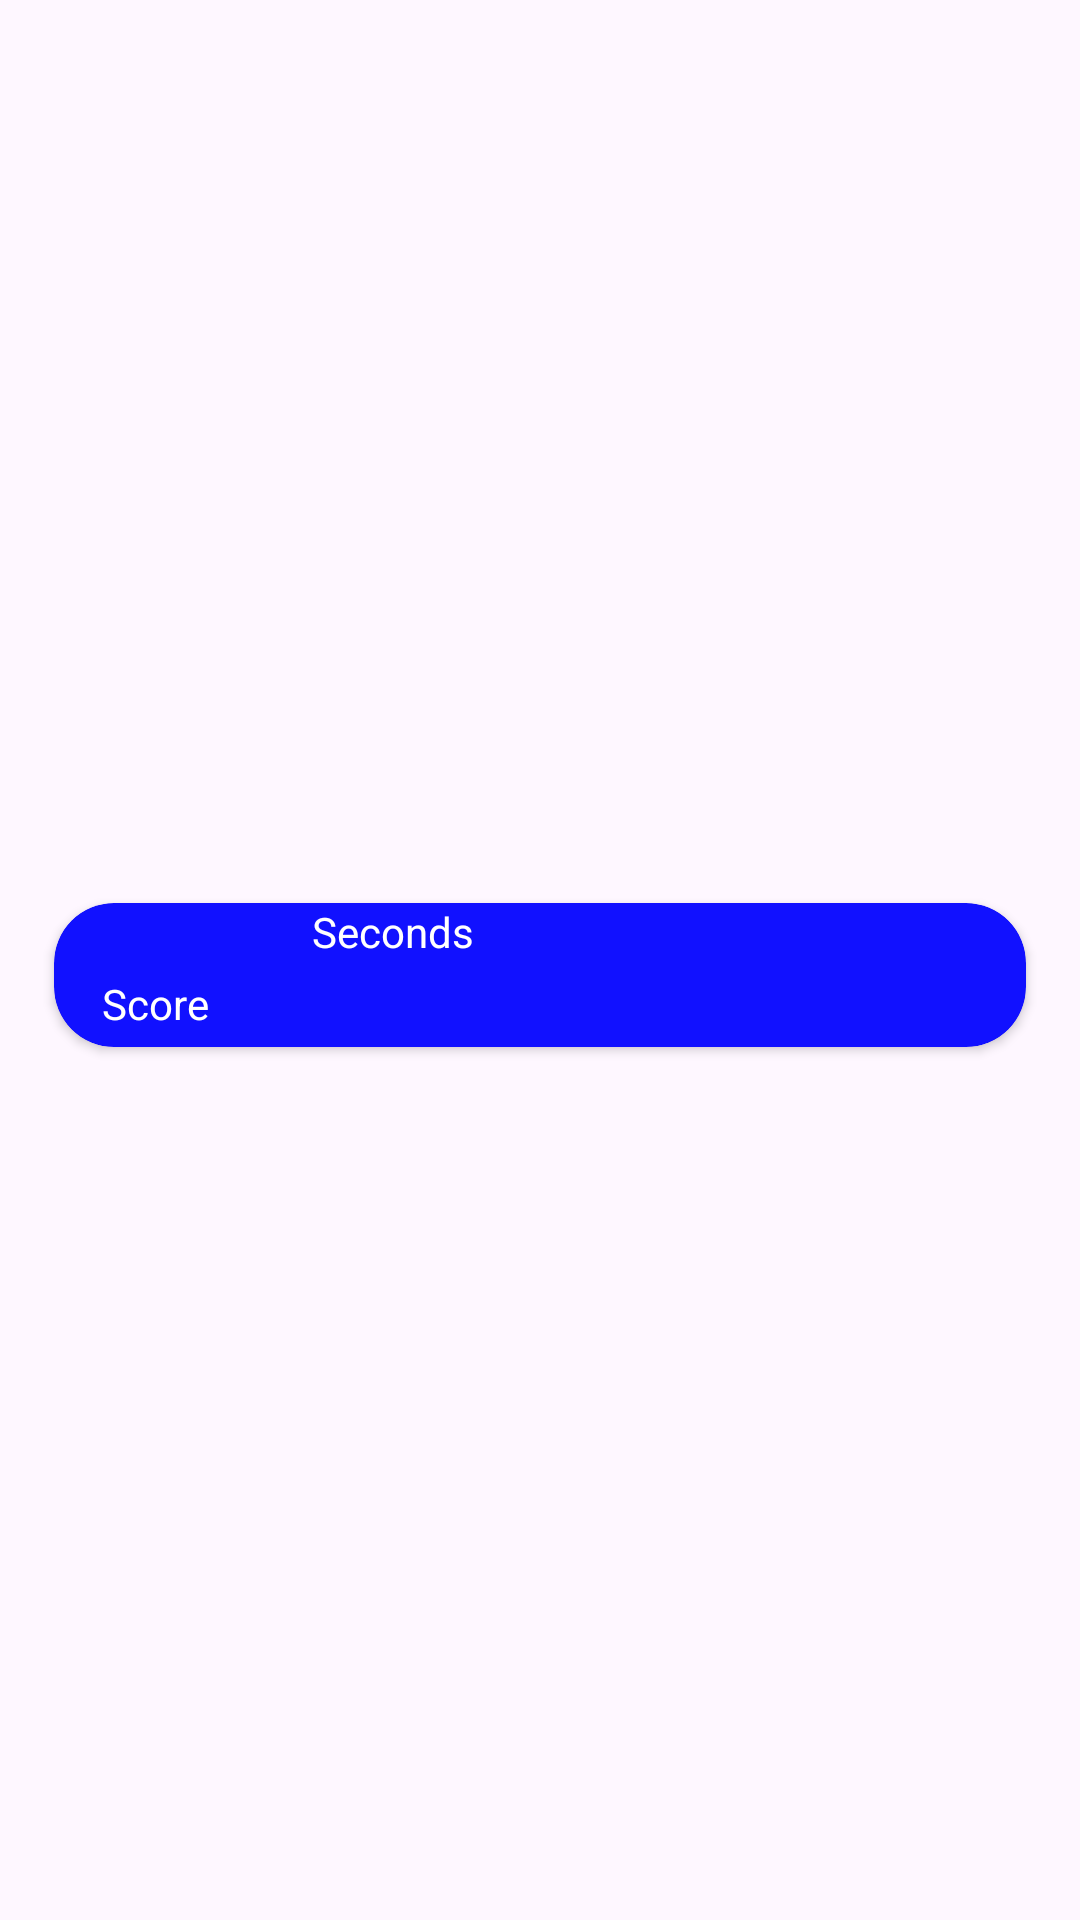

Layout XML and referenced resources for this Android screen:
<!-- AndroidManifest.xml: application theme Theme.DrobyshGame -->
<!-- res/layout/result_layout.xml -->
<?xml version="1.0" encoding="utf-8"?>
<androidx.constraintlayout.widget.ConstraintLayout xmlns:android="http://schemas.android.com/apk/res/android"
    xmlns:app="http://schemas.android.com/apk/res-auto"
    xmlns:tools="http://schemas.android.com/tools"
    android:layout_width="match_parent"
    android:layout_height="wrap_content"
    android:background="?selectableItemBackground"
    android:paddingStart="10dp"
    android:paddingTop="5dp"
    android:paddingEnd="10dp"
    android:paddingBottom="5dp">
    <androidx.cardview.widget.CardView
        android:layout_width="match_parent"
        android:layout_height="wrap_content"
        android:layout_marginTop="15dp"
        android:layout_marginStart="8dp"
        android:layout_marginEnd="8dp"
        android:layout_marginBottom="5dp"
        app:layout_constraintBottom_toBottomOf="parent"
        app:layout_constraintTop_toTopOf="parent"
        app:layout_constraintStart_toStartOf="parent"
        app:layout_constraintEnd_toEndOf="parent"
        app:cardBackgroundColor="#11f"
        app:cardCornerRadius="20dp">
        
        <androidx.constraintlayout.widget.ConstraintLayout
            android:layout_width="match_parent"
            android:layout_height="match_parent">
            <ImageView
                android:layout_marginStart="16dp"
                android:id="@+id/scoreforlay"
                android:layout_width="wrap_content"
                android:layout_height="wrap_content"
                android:src="@drawable/scoreforlay"
                app:layout_constraintBottom_toBottomOf="parent"
                app:layout_constraintTop_toTopOf="parent"
                app:layout_constraintStart_toStartOf="parent">
            </ImageView>

            <TextView
                android:layout_marginStart="16dp"
                android:textColor="@color/white"
                android:id="@+id/hardCodedScore"
                android:layout_width="wrap_content"
                android:layout_height="wrap_content"
                android:text="Score"
                tools:ignore="HardcodedText"

                app:layout_constraintStart_toStartOf="parent"
                app:layout_constraintTop_toBottomOf="@id/scoreforlay"/>

            <TextView
                android:textColor="@color/white"
                android:id="@+id/resScore"
                android:layout_width="28dp"
                android:layout_height="24dp"
                android:layout_marginStart="16dp"
                app:layout_constraintBottom_toTopOf="@id/hardCodedScore"
                app:layout_constraintStart_toEndOf="@id/scoreforlay"
                 />


            <ImageView
                android:id="@+id/clockImg"
                android:layout_marginStart="36dp"
                android:layout_width="wrap_content"
                android:layout_height="wrap_content"
                android:src="@drawable/time"
                app:layout_constraintStart_toEndOf="@id/resScore"
                app:layout_constraintTop_toTopOf="@id/resScore" />

            <TextView
                android:layout_marginStart="26dp"
                android:layout_width="wrap_content"
                android:layout_height="wrap_content"
                android:id="@+id/HardCodedTime"
                android:textColor="@color/white"
                android:text="Seconds"
                app:layout_constraintStart_toEndOf="@id/resScore"
                app:layout_constraintTop_toBottomOf="@id/clockImg"></TextView>


            <TextView
                android:textColor="@color/white"
                android:id="@+id/resDuration"
                android:layout_marginStart="16dp"
                android:layout_width="wrap_content"
                android:layout_height="wrap_content"
                app:layout_constraintStart_toEndOf="@id/clockImg"
                app:layout_constraintTop_toTopOf="@id/clockImg">

            </TextView>
        </androidx.constraintlayout.widget.ConstraintLayout>
    </androidx.cardview.widget.CardView>



</androidx.constraintlayout.widget.ConstraintLayout>
<!-- resources referenced by this layout -->
<resources>
  <style name="Theme.DrobyshGame" parent="Base.Theme.DrobyshGame" />
  <style name="Base.Theme.DrobyshGame" parent="Theme.Material3.DayNight.NoActionBar">
          
          
      </style>
  <!-- not gathered from this repository: default colours our renderer supplied (Android Studio template values) -->
  <color name="white">#FFFFFFFF</color>
</resources>
